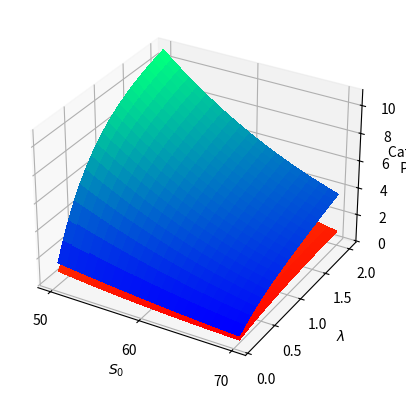

The matplotlib source for this figure:
# compare the results from Monte Carlo Simulation and derived formula

import numpy as np
from numpy import log as ln
from math import exp, sqrt, factorial
from scipy.stats import norm

from mpl_toolkits.mplot3d import Axes3D
import matplotlib.pyplot as plt
from matplotlib.ticker import MultipleLocator, PercentFormatter
from matplotlib import cm
import time


@np.vectorize
def cateput_formula(S0, lambd, K, l, A, r, T, sigma):
    k = lambd * (1 - exp(-A))
    price = 0
    # for j in range(l, 20):
    for j in range(l, 10):
        d1 = (ln(S0 / K) - A * j + (k + r) * T) / (sigma * sqrt(T)) + 0.5 * sigma * sqrt(T)
        d2 = d1 - sigma * sqrt(T)
        prob = exp(-lambd * T) * ((lambd * T) ** j) / factorial(j)
        price += (K * exp(-r * T) * norm.cdf(-d2) - S0 * exp(-A * j + k * T) * norm.cdf(-d1)) * prob
    return price



if __name__ == "__main__":
    start_time = time.time()
    print(start_time)
    K = 60
    S0 = np.linspace(50, 70, 21)
    lambd = np.linspace(0.1, 2, 20)
    l = 1
    A1 = 0.02
    A2 = 0.2
    r = 0.05
    sigma = 0.2
    T = 1.0
    n = 10000

    xx, yy = np.meshgrid(S0, lambd)
    zz1 = np.array(cateput_formula(xx, yy, K, l, A1, r, T, sigma))
    zz2 = np.array(cateput_formula(xx, yy, K, l, A2, r, T, sigma))

    # fig = plt.figure()
    # ax = fig.add_subplot(111, projection='3d')
    # ax.plot_surface(xx, yy, zz1, cmap=cm.autumn, linewidth=0, antialiased=False)
    # ax.plot_surface(xx, yy, zz2, cmap=cm.winter, linewidth=0, antialiased=False)
    #
    # ax.xaxis.set_rotate_label(False)  # disable automatic rotation
    # ax.yaxis.set_rotate_label(False)  # disable automatic rotation
    # ax.zaxis.set_rotate_label(False)  # disable automatic rotation
    # ax.set_xlabel('$S_0$', rotation='horizontal')
    # ax.set_ylabel('$\lambda$', rotation='horizontal')
    # ax.set_zlabel('CatEPut \n Price', rotation='horizontal')
    # ax.xaxis.set_major_locator(MultipleLocator(10))
    # ax.yaxis.set_major_locator(MultipleLocator(0.5))
    # # ax.legend()
    # plt.show()

    fig = plt.figure()
    ax = fig.add_subplot(111, projection='3d')
    ax.plot_surface(xx, yy, zz1, cmap=cm.autumn, linewidth=0, antialiased=False)
    ax.plot_surface(xx, yy, zz2, cmap=cm.winter, linewidth=0, antialiased=False)

    ax.xaxis.set_rotate_label(False)  # disable automatic rotation
    ax.yaxis.set_rotate_label(False)  # disable automatic rotation
    ax.zaxis.set_rotate_label(False)  # disable automatic rotation
    ax.set_xlabel('$S_0$', rotation='horizontal')
    ax.set_ylabel('$\lambda$', rotation='horizontal')
    ax.set_zlabel('CatEPut \n Price', rotation='horizontal')
    ax.xaxis.set_major_locator(MultipleLocator(10))
    ax.yaxis.set_major_locator(MultipleLocator(0.5))


    plt.show()

    print(time.time() - start_time)
